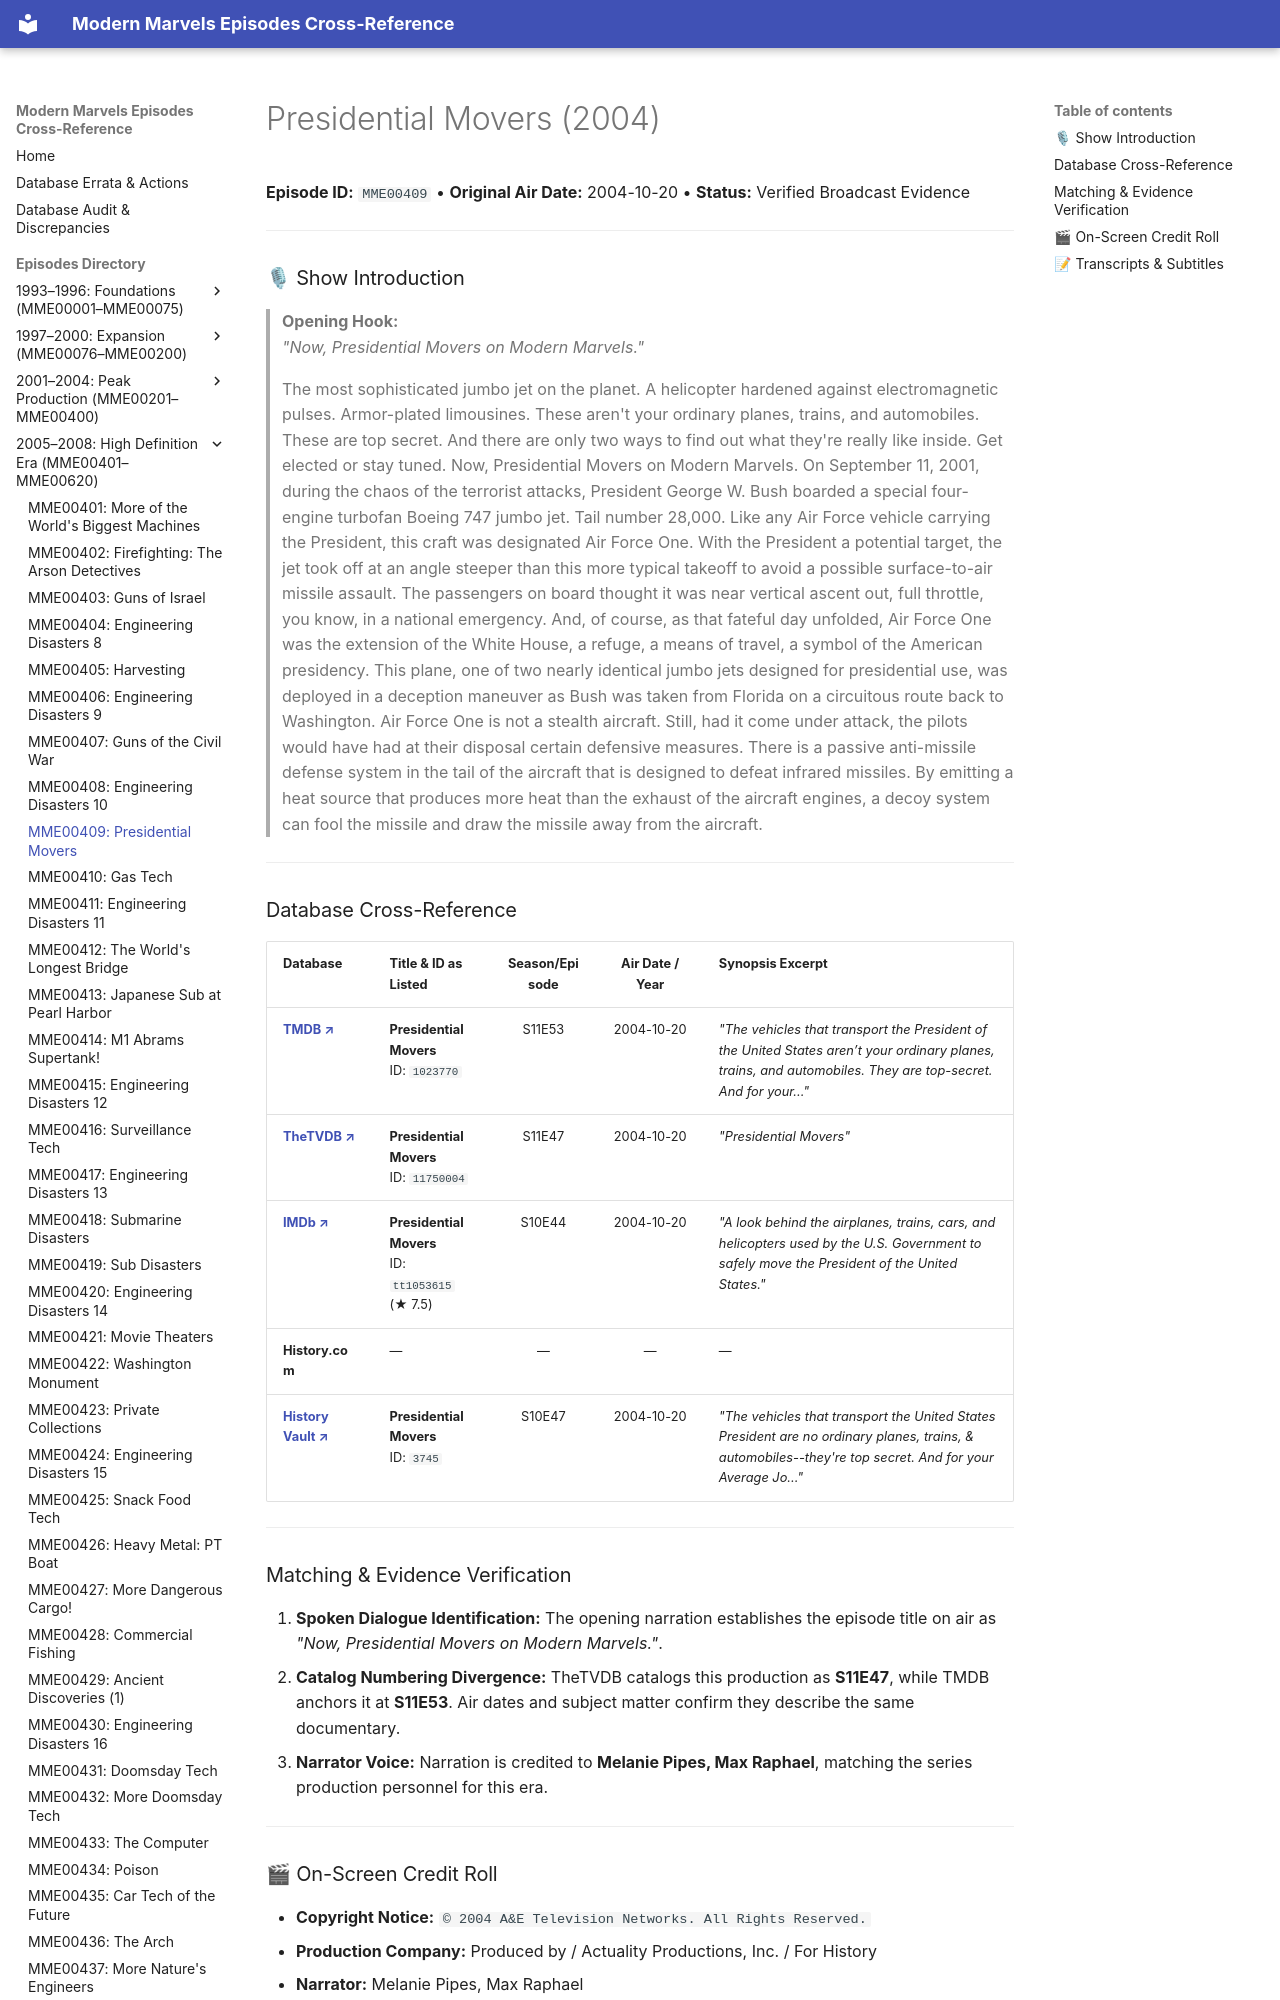

repository: ModernMarvelsFan/ModernMarvels · page: episodes/MME00409/index.html · generator: mkdocs

# Presidential Movers (2004)

**Episode ID:** `MME00409` • **Original Air Date:** 2004-10-20 • **Status:** Verified Broadcast Evidence

---

### 🎙 Show Introduction

> **Opening Hook:**  
> *"Now, Presidential Movers on Modern Marvels."*
